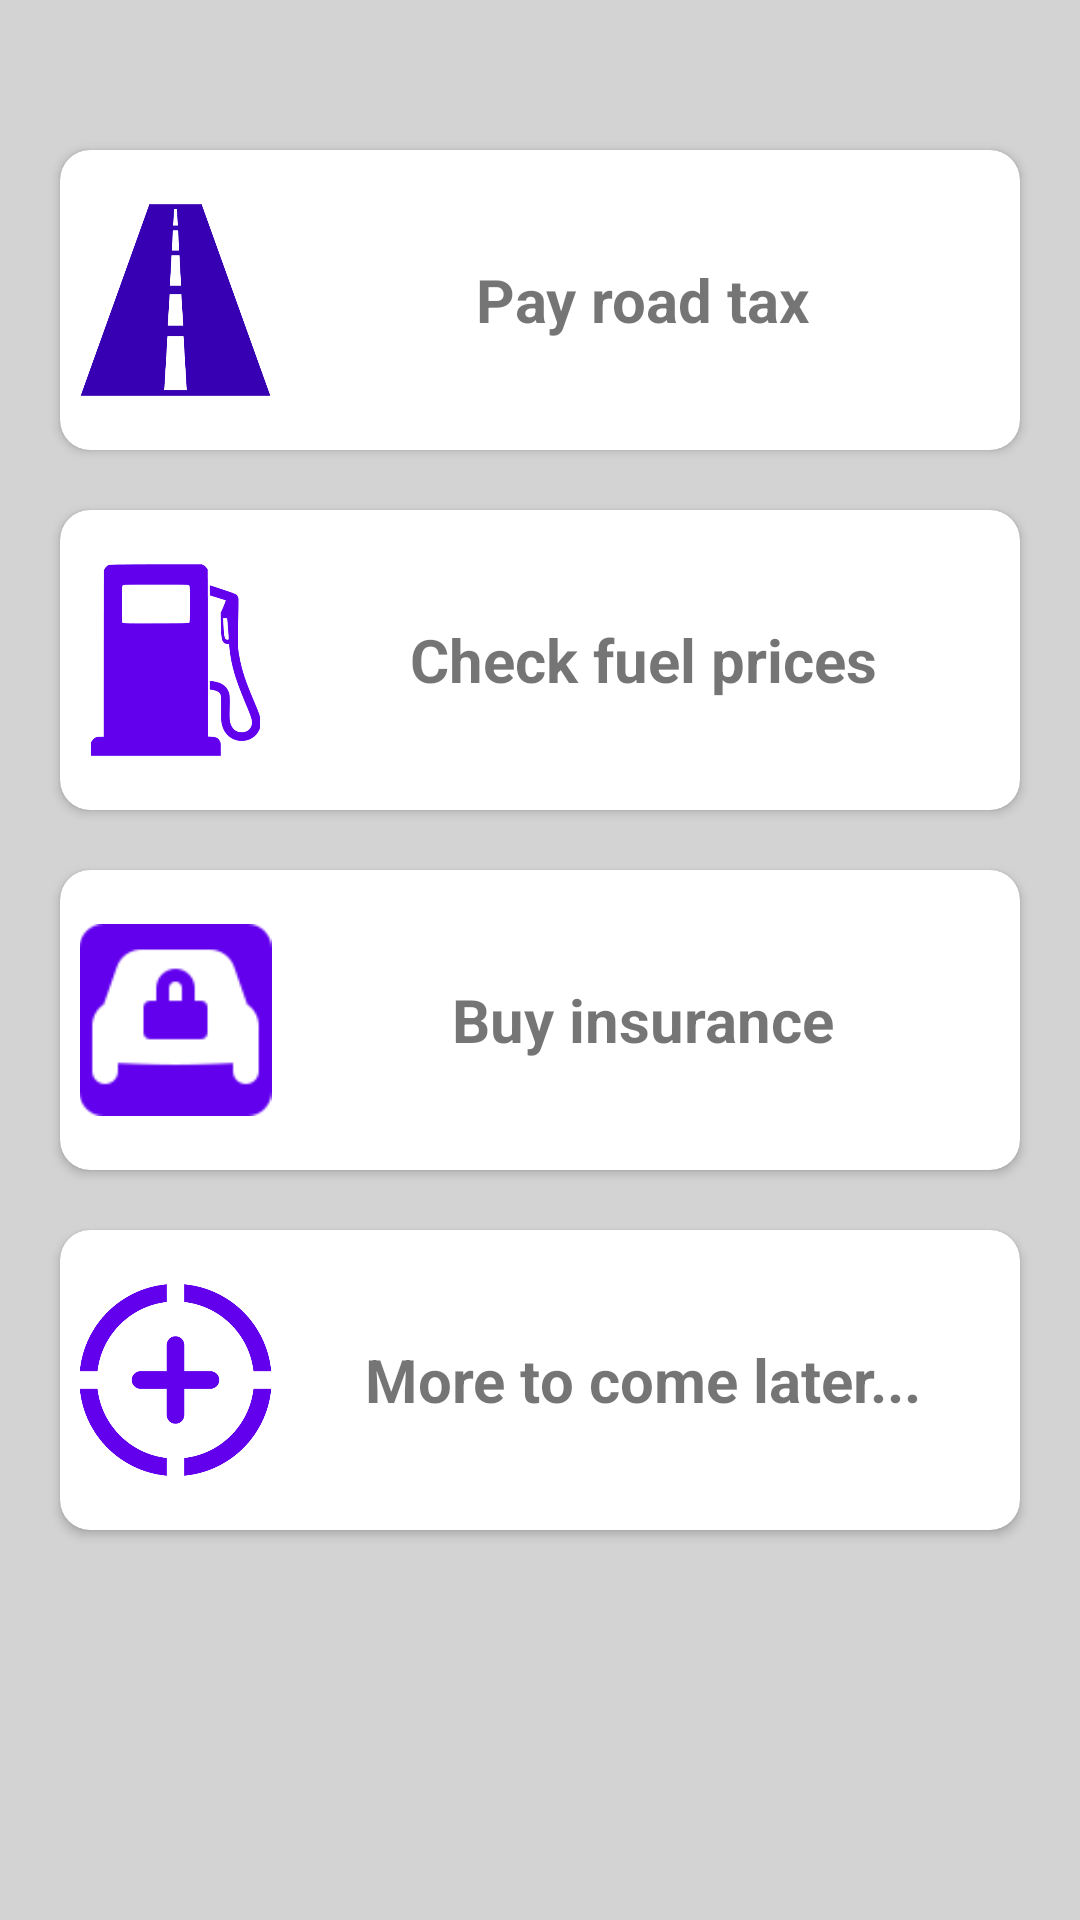

Reconstruct the res/layout file that produces this screen, plus the resources it refers to.
<!-- AndroidManifest.xml: application theme AutomotiveManagementTheme -->
<!-- res/layout/fragment_warning.xml -->
<?xml version="1.0" encoding="utf-8"?>
<RelativeLayout xmlns:android="http://schemas.android.com/apk/res/android"
    xmlns:tools="http://schemas.android.com/tools"
    android:layout_width="match_parent"
    android:layout_height="match_parent"
    xmlns:app="http://schemas.android.com/apk/res-auto"
    android:background="#D3D3D3"
    tools:context=".fragments.WarningFragment">


    <androidx.cardview.widget.CardView
        android:id="@+id/rovinieta"
        android:layout_width="fill_parent"
        android:layout_height="100dp"
        android:layout_rowWeight="1"
        android:layout_columnWeight="1"
        android:layout_gravity="fill"
        android:layout_marginLeft="20dp"
        android:layout_marginTop="50sp"
        android:layout_marginRight="20dp"
        android:layout_marginBottom="30sp"
        app:cardCornerRadius="10sp">

        <ImageView
            android:layout_width="77dp"
            android:layout_height="64dp"
            android:layout_row="0"
            android:layout_column="0"
            android:layout_gravity="center_vertical"
            app:srcCompat="@drawable/road_icon" />


        <TextView
            android:layout_width="wrap_content"
            android:layout_height="wrap_content"
            android:layout_gravity="center"
            android:paddingLeft="69dp"
            android:paddingTop="30sp"
            android:paddingBottom="30sp"
            android:text="Pay road tax"
            android:textAlignment="gravity"
            android:textSize="20sp"
            android:textStyle="bold" />

    </androidx.cardview.widget.CardView>

    <androidx.cardview.widget.CardView
        android:id="@+id/fuelprices"
        android:layout_width="fill_parent"
        android:layout_height="100dp"
        android:layout_rowWeight="1"
        android:layout_columnWeight="1"
        android:layout_gravity="fill"
        android:layout_marginLeft="20dp"
        android:layout_marginTop="170sp"
        android:layout_marginRight="20dp"
        android:layout_marginBottom="30sp"
        app:cardCornerRadius="10sp">

        <ImageView
            android:layout_width="77dp"
            android:layout_height="64dp"
            android:layout_row="0"
            android:layout_column="0"
            android:layout_gravity="center_vertical"
            app:srcCompat="@drawable/gas_pump_icon" />


        <TextView
            android:layout_width="wrap_content"
            android:layout_height="wrap_content"
            android:layout_gravity="center"
            android:paddingLeft="69dp"
            android:paddingTop="30sp"
            android:paddingBottom="30sp"
            android:text="Check fuel prices"
            android:textAlignment="gravity"
            android:textSize="20sp"
            android:textStyle="bold" />

    </androidx.cardview.widget.CardView>

    <androidx.cardview.widget.CardView
        android:id="@+id/rca"
        android:layout_width="fill_parent"
        android:layout_height="100dp"
        android:layout_rowWeight="1"
        android:layout_columnWeight="1"
        android:layout_gravity="fill"
        android:layout_marginLeft="20dp"
        android:layout_marginTop="290sp"
        android:layout_marginRight="20dp"
        android:layout_marginBottom="30sp"
        app:cardCornerRadius="10sp">

        <ImageView
            android:layout_width="77dp"
            android:layout_height="64dp"
            android:layout_row="0"
            android:layout_column="0"
            android:layout_gravity="center_vertical"
            app:srcCompat="@drawable/insurance_icon" />


        <TextView
            android:layout_width="wrap_content"
            android:layout_height="wrap_content"
            android:layout_gravity="center"
            android:paddingLeft="69dp"
            android:paddingTop="30sp"
            android:paddingBottom="30sp"
            android:text="Buy insurance"
            android:textAlignment="gravity"
            android:textSize="20sp"
            android:textStyle="bold" />

    </androidx.cardview.widget.CardView>

    <androidx.cardview.widget.CardView
        android:id="@+id/workinprogress"
        android:layout_width="fill_parent"
        android:layout_height="100dp"
        android:layout_rowWeight="1"
        android:layout_columnWeight="1"
        android:layout_gravity="fill"
        android:layout_marginLeft="20dp"
        android:layout_marginTop="410sp"
        android:layout_marginRight="20dp"
        android:layout_marginBottom="30sp"
        app:cardCornerRadius="10sp">

        <ImageView
            android:layout_width="77dp"
            android:layout_height="64dp"
            android:layout_row="0"
            android:layout_column="0"
            android:layout_gravity="center_vertical"
            app:srcCompat="@drawable/add_512" />


        <TextView
            android:layout_width="wrap_content"
            android:layout_height="wrap_content"
            android:layout_gravity="center"
            android:paddingLeft="69dp"
            android:paddingTop="30sp"
            android:paddingBottom="30sp"
            android:text="More to come later..."
            android:textAlignment="gravity"
            android:textSize="20sp"
            android:textStyle="bold" />

    </androidx.cardview.widget.CardView>


</RelativeLayout>
<!-- resources referenced by this layout -->
<resources>
  <!-- drawable add_512: png bitmap (drawable, 12602 bytes) -->
  <!-- drawable gas_pump_icon: png bitmap (drawable, 12328 bytes) -->
  <!-- drawable insurance_icon: png bitmap (drawable, 1586 bytes) -->
  <!-- drawable road_icon: png bitmap (drawable, 7942 bytes) -->
  <style name="AutomotiveManagementTheme" parent="Theme.AppCompat.Light.NoActionBar">
          
          <item name="colorPrimary">@color/purple_500</item>
          <item name="colorPrimaryVariant">@color/purple_700</item>
          <item name="colorOnPrimary">@color/white</item>
          
          <item name="colorSecondary">@color/teal_200</item>
          <item name="colorSecondaryVariant">@color/teal_700</item>
          <item name="colorOnSecondary">@color/black</item>
          
          <item name="android:statusBarColor">?attr/colorPrimaryVariant</item>
          
          <item name="windowActionBar">false</item>
          <item name="windowNoTitle">true</item>
      </style>
  <!-- not gathered from this repository: default colours our renderer supplied (Android Studio template values) -->
  <color name="purple_500">#FF6200EE</color>
  <color name="purple_700">#FF3700B3</color>
  <color name="teal_200">#FF03DAC5</color>
  <color name="teal_700">#FF018786</color>
  <color name="black">#FF000000</color>
  <color name="white">#FFFFFFFF</color>
</resources>
